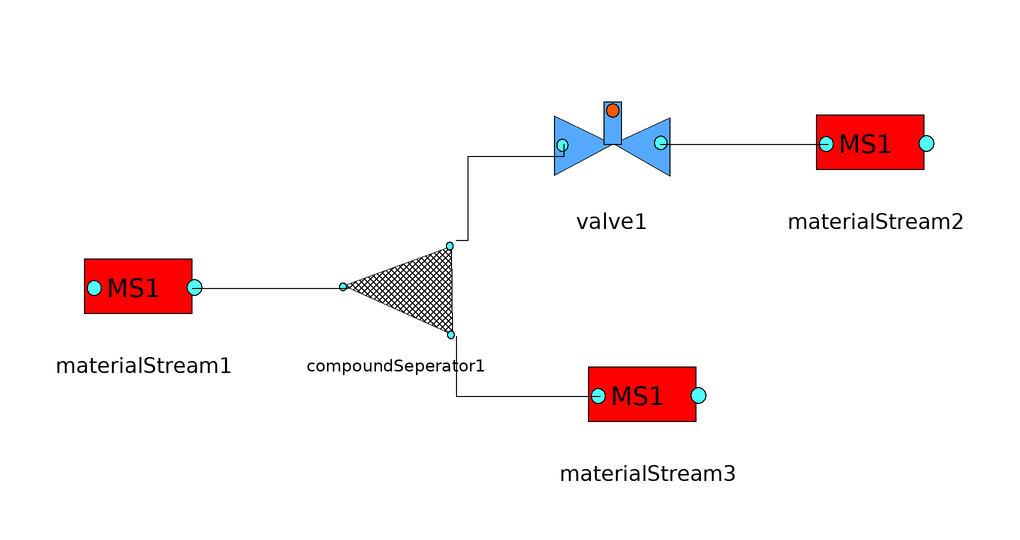

Above is the diagram view of the following Modelica model: its components placed by their Placement annotations and its connect equations drawn as lines.

model separator_test
    MaterialStream materialStream1(Flowrate = 100, Pressure = 5e5, Temperature = 310, molefraction = {0.5, 0.001, 0.4, 0.099}, stepchange = false, unspecified = false) annotation(Placement(visible = true, transformation(origin = {-68, 0}, extent = {{-10, -10}, {10, 10}}, rotation = 0)));
    CompoundSeperator compoundSeperator1 annotation(Placement(visible = true, transformation(origin = {-26, 0}, extent = {{-10, -10}, {10, 10}}, rotation = 0)));
    MaterialStream materialStream2 annotation(Placement(visible = true, transformation(origin = {54, 24}, extent = {{-10, -10}, {10, 10}}, rotation = 0)));
    MaterialStream materialStream3 annotation(Placement(visible = true, transformation(origin = {16, -18}, extent = {{-10, -10}, {10, 10}}, rotation = 0)));
    valve valve1(Control = false, OutletPfixed = true, OutletPressure = 2e5) annotation(Placement(visible = true, transformation(origin = {10, 24}, extent = {{-10, -10}, {10, 10}}, rotation = 0)));
  equation
    connect(valve1.port2, materialStream2.port1) annotation(Line(points = {{18, 24}, {44, 24}, {44, 24}, {46, 24}}));
    connect(compoundSeperator1.port2, valve1.port1) annotation(Line(points = {{-16, 8}, {-14, 8}, {-14, 22}, {2, 22}, {2, 24}}));
    connect(materialStream1.port2, compoundSeperator1.port1) annotation(Line(points = {{-60, 0}, {-34, 0}, {-34, 0}, {-34, 0}}));
    connect(compoundSeperator1.port3, materialStream3.port1) annotation(Line(points = {{-16, -8}, {-16, -8}, {-16, -18}, {8, -18}, {8, -18}}));
  end separator_test;